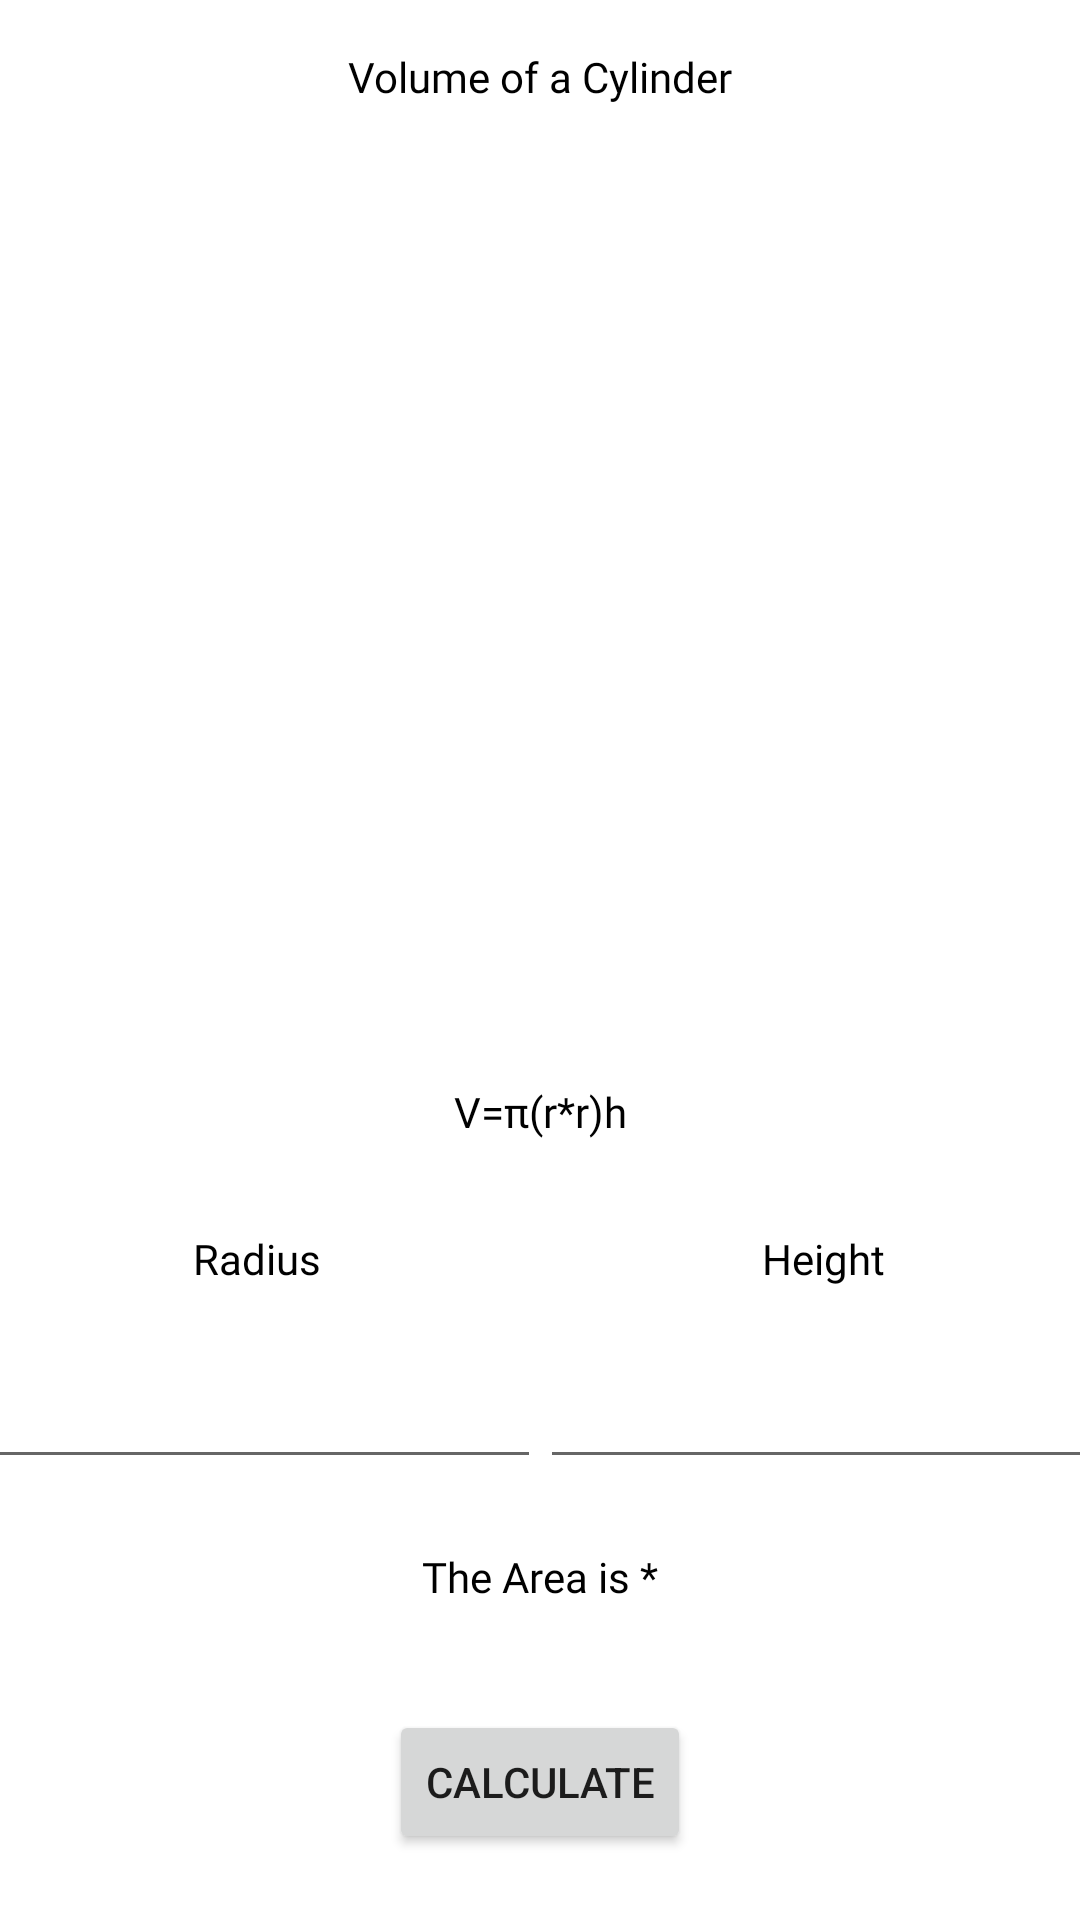

Android layout source for this screen:
<!-- AndroidManifest.xml: application theme Theme.Candelario_PhysicsCalculator -->
<!-- res/layout/volume_fragment_one.xml -->
<?xml version="1.0" encoding="utf-8"?>
<androidx.constraintlayout.widget.ConstraintLayout xmlns:android="http://schemas.android.com/apk/res/android"
    xmlns:app="http://schemas.android.com/apk/res-auto"
    xmlns:tools="http://schemas.android.com/tools"
    android:layout_width="match_parent"
    android:layout_height="match_parent">

    <TextView
        android:id="@+id/textView2"
        android:layout_width="wrap_content"
        android:layout_height="wrap_content"
        android:layout_marginTop="16dp"
        android:fontFamily="@font/pont"
        android:text="Volume of a Cylinder"
        android:textColor="#000000"
        app:layout_constraintEnd_toEndOf="parent"
        app:layout_constraintStart_toStartOf="parent"
        app:layout_constraintTop_toTopOf="parent" />

    <ImageView
        android:id="@+id/imageView"
        android:layout_width="409dp"
        android:layout_height="360dp"
        android:layout_marginTop="1dp"
        app:layout_constraintEnd_toEndOf="parent"
        app:layout_constraintStart_toStartOf="parent"
        app:layout_constraintTop_toTopOf="parent"
        app:srcCompat="@drawable/volume_cylinder" />

    <TextView
        android:id="@+id/textView"
        android:layout_width="wrap_content"
        android:layout_height="wrap_content"
        android:fontFamily="@font/pont"
        android:text="V=π(r*r)h"
        android:textColor="#000000"
        app:layout_constraintEnd_toEndOf="parent"
        app:layout_constraintHorizontal_bias="0.5"
        app:layout_constraintStart_toStartOf="parent"
        app:layout_constraintTop_toBottomOf="@+id/imageView" />

    <EditText
        android:id="@+id/var1"
        android:layout_width="189dp"
        android:layout_height="44dp"
        android:ems="10"
        android:inputType="numberDecimal"
        app:layout_constraintBottom_toBottomOf="@+id/var2"
        app:layout_constraintEnd_toStartOf="@+id/var2"
        app:layout_constraintHorizontal_bias="0.5"
        app:layout_constraintStart_toStartOf="parent"
        app:layout_constraintTop_toTopOf="@+id/var2" />

    <EditText
        android:id="@+id/var2"
        android:layout_width="189dp"
        android:layout_height="44dp"
        android:layout_marginTop="69dp"
        android:ems="10"
        android:inputType="numberDecimal"
        app:layout_constraintEnd_toEndOf="parent"
        app:layout_constraintHorizontal_bias="0.5"
        app:layout_constraintStart_toEndOf="@+id/var1"
        app:layout_constraintTop_toBottomOf="@+id/textView" />

    <TextView
        android:id="@+id/textView3"
        android:layout_width="wrap_content"
        android:layout_height="wrap_content"
        android:layout_marginBottom="20dp"
        android:fontFamily="@font/pont"
        android:text="Radius"
        android:textColor="#000000"
        app:layout_constraintBottom_toTopOf="@+id/var1"
        app:layout_constraintEnd_toEndOf="@+id/var1"
        app:layout_constraintStart_toStartOf="@+id/var1" />

    <TextView
        android:id="@+id/textView4"
        android:layout_width="wrap_content"
        android:layout_height="wrap_content"
        android:layout_marginBottom="20dp"
        android:fontFamily="@font/pont"
        android:text="Height"
        android:textColor="#000000"
        app:layout_constraintBottom_toTopOf="@+id/var2"
        app:layout_constraintEnd_toEndOf="@+id/var2"
        app:layout_constraintStart_toStartOf="@+id/var2" />

    <Button
        android:id="@+id/calc"
        android:layout_width="wrap_content"
        android:layout_height="wrap_content"
        android:layout_marginTop="35dp"
        android:text="Calculate"
        app:layout_constraintEnd_toEndOf="@+id/var2"
        app:layout_constraintStart_toStartOf="@+id/var1"
        app:layout_constraintTop_toBottomOf="@+id/answer" />

    <TextView
        android:id="@+id/answer"
        android:layout_width="wrap_content"
        android:layout_height="wrap_content"
        android:layout_marginTop="23dp"
        android:fontFamily="@font/pont"
        android:text="The Area is *"
        app:layout_constraintEnd_toEndOf="@+id/var2"
        app:layout_constraintStart_toStartOf="@+id/var1"
        app:layout_constraintTop_toBottomOf="@+id/var2"
        android:textColor="#000000" />

</androidx.constraintlayout.widget.ConstraintLayout>
<!-- resources referenced by this layout -->
<resources>
  <style name="Theme.Candelario_PhysicsCalculator" parent="Theme.MaterialComponents.DayNight.DarkActionBar">
          
          <item name="colorPrimary">@color/purple_500</item>
          <item name="colorPrimaryVariant">@color/purple_700</item>
          <item name="colorOnPrimary">@color/white</item>
          
          <item name="colorSecondary">@color/teal_200</item>
          <item name="colorSecondaryVariant">@color/teal_700</item>
          <item name="colorOnSecondary">@color/black</item>
          
          <item name="android:statusBarColor" tools:targetApi="l">?attr/colorPrimaryVariant</item>
          
      </style>
  <!-- not gathered from this repository: default colours our renderer supplied (Android Studio template values) -->
  <color name="purple_500">#FF6200EE</color>
  <color name="purple_700">#FF3700B3</color>
  <color name="teal_200">#FF03DAC5</color>
  <color name="teal_700">#FF018786</color>
  <color name="black">#FF000000</color>
  <color name="white">#FFFFFFFF</color>
</resources>
